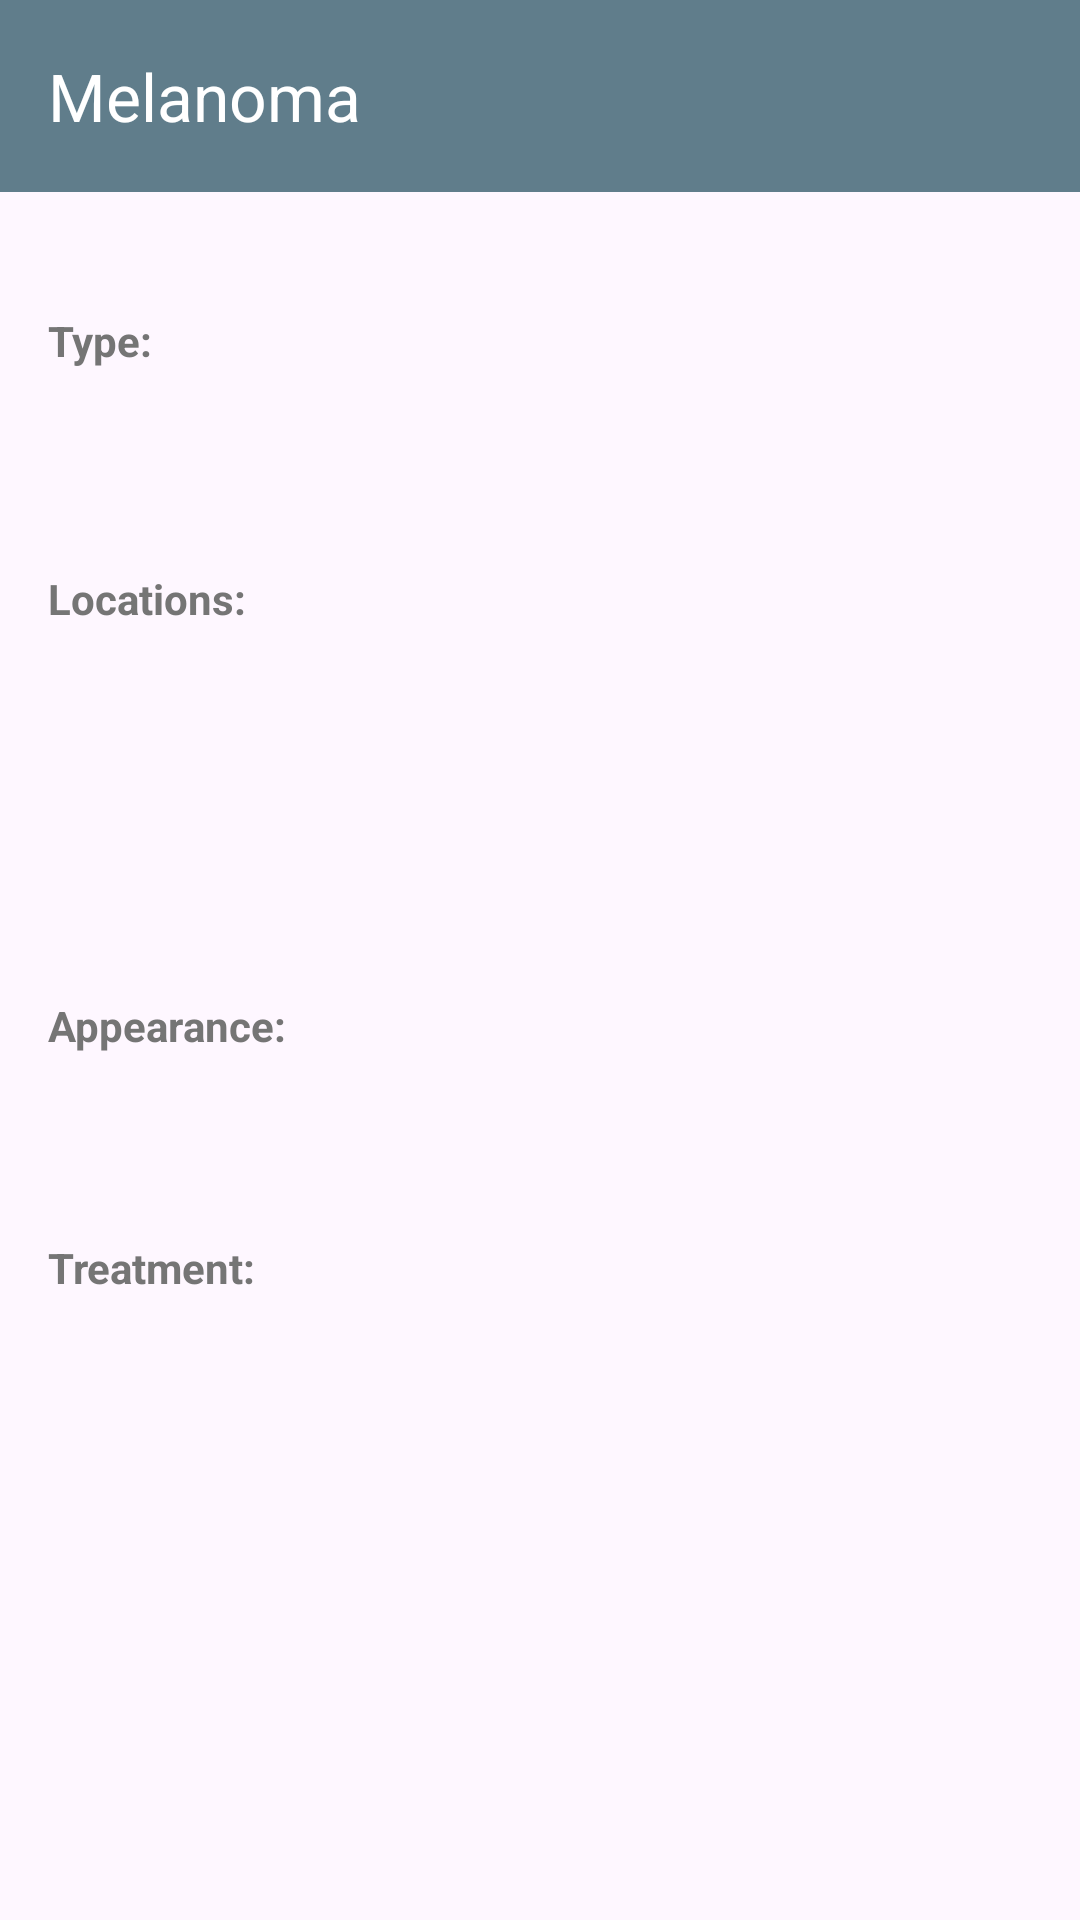

Here is an Android app screen rendered from its layout file. Give the layout XML and the strings, colors and styles it references.
<!-- AndroidManifest.xml: application theme Theme.DermaCheck -->
<!-- res/layout/fragment_skin_disease_details.xml -->
<?xml version="1.0" encoding="utf-8"?>
<androidx.constraintlayout.widget.ConstraintLayout xmlns:android="http://schemas.android.com/apk/res/android"
    xmlns:app="http://schemas.android.com/apk/res-auto"
    xmlns:tools="http://schemas.android.com/tools"
    android:layout_width="match_parent"
    android:layout_height="match_parent">

    <LinearLayout
        android:orientation="vertical"
        android:layout_width="match_parent"
        android:layout_height="match_parent"
        android:layout_marginBottom="32dp">

    <androidx.appcompat.widget.Toolbar
        android:id="@+id/condition_name"
        android:background="@color/primaryLight"
        android:titleTextColor="@color/onPrimary"
        android:theme="@style/ThemeOverlay.AppCompat.Dark.ActionBar"
        android:popupTheme="@style/ThemeOverlay.AppCompat.Light"
        app:title="Melanoma"
        android:layout_width="match_parent"
        android:layout_height="?attr/actionBarSize"
        />

    <ScrollView
        android:id="@+id/scrollView"
        android:layout_width="match_parent"
        android:layout_height="match_parent"
        android:fillViewport="true">

        <LinearLayout
            android:layout_width="match_parent"
            android:layout_height="wrap_content"
            android:orientation="vertical"
            android:padding="16dp"
            android:layout_marginBottom="40dp">

            <ProgressBar
                android:id="@+id/loadingSpinner"
                style="?android:attr/progressBarStyleLarge"
                android:layout_width="wrap_content"
                android:layout_height="wrap_content"
                android:layout_centerInParent="true"
                android:visibility="gone" />

            <TextView
                android:textStyle="bold"
                android:textSize="14sp"
                android:text="Type:"
                android:background="@android:color/transparent"
                android:textColor="@color/textSecondary"
                android:paddingBottom="8dp"
                android:paddingTop="24dp"
                android:layout_width="match_parent"
                android:layout_height="wrap_content" />
            <TextView
                android:id="@+id/condition_type"
                android:textStyle="bold"
                android:textSize="20sp"
                android:textColor="@color/primaryDark"
                android:paddingBottom="8dp"
                android:layout_width="match_parent"
                android:layout_height="wrap_content"/>

            <TextView
                android:textStyle="bold"
                android:textSize="14sp"
                android:text="Locations:"
                android:background="@android:color/transparent"
                android:textColor="@color/textSecondary"
                android:paddingBottom="8dp"
                android:paddingTop="24dp"
                android:layout_width="match_parent"
                android:layout_height="wrap_content" />
            <TextView
                android:id="@+id/condition_locations"
                android:textStyle="bold"
                android:textSize="20sp"
                android:textColor="@color/primaryDark"
                android:paddingBottom="20dp"
                android:layout_width="match_parent"
                android:layout_height="wrap_content"/>

            
            <TextView
                android:id="@+id/condition_description"
                android:textSize="18sp"
                android:justificationMode="inter_word"
                android:textColor="@color/primaryDark"
                android:layout_width="match_parent"
                android:layout_height="wrap_content"
                android:layout_marginBottom="20dp"/>

            
            <LinearLayout
                android:id="@+id/imageContainer"
                android:orientation="vertical"
                android:layout_width="match_parent"
                android:layout_height="wrap_content">

                

            </LinearLayout>

            <TextView
                android:textStyle="bold"
                android:textSize="14sp"
                android:text="Appearance:"
                android:background="@android:color/transparent"
                android:textColor="@color/textSecondary"
                android:paddingBottom="8dp"
                android:paddingTop="24dp"
                android:layout_width="match_parent"
                android:layout_height="wrap_content" />
            <TextView
                android:id="@+id/condition_appearance"
                android:textSize="16sp"
                android:justificationMode="inter_word"
                android:textColor="@color/primaryDark"
                android:paddingBottom="8dp"
                android:layout_width="match_parent"
                android:layout_height="wrap_content"/>

            <TextView
                android:textStyle="bold"
                android:textSize="14sp"
                android:text="Treatment:"
                android:background="@android:color/transparent"
                android:textColor="@color/textSecondary"
                android:paddingBottom="8dp"
                android:paddingTop="24dp"
                android:layout_width="match_parent"
                android:layout_height="wrap_content" />
            <TextView
                android:id="@+id/condition_treatment"
                android:textSize="18sp"
                android:justificationMode="inter_word"
                android:textColor="@color/primaryDark"
                android:layout_marginBottom="32dp"
                android:paddingBottom="32dp"
                android:layout_width="match_parent"
                android:layout_height="wrap_content"/>

        </LinearLayout>
    </ScrollView>
    </LinearLayout>
</androidx.constraintlayout.widget.ConstraintLayout>
<!-- resources referenced by this layout -->
<resources>
  <color name="onPrimary">#FFFFFF</color>
  <color name="primaryDark">#2e373b</color>
  <color name="primaryLight">#607D8B</color>
  <color name="textSecondary">#757575</color>
  <style name="Theme.DermaCheck" parent="Base.Theme.DermaCheck" />
  <style name="Base.Theme.DermaCheck" parent="Theme.Material3.DayNight.NoActionBar">
          
      </style>
</resources>
